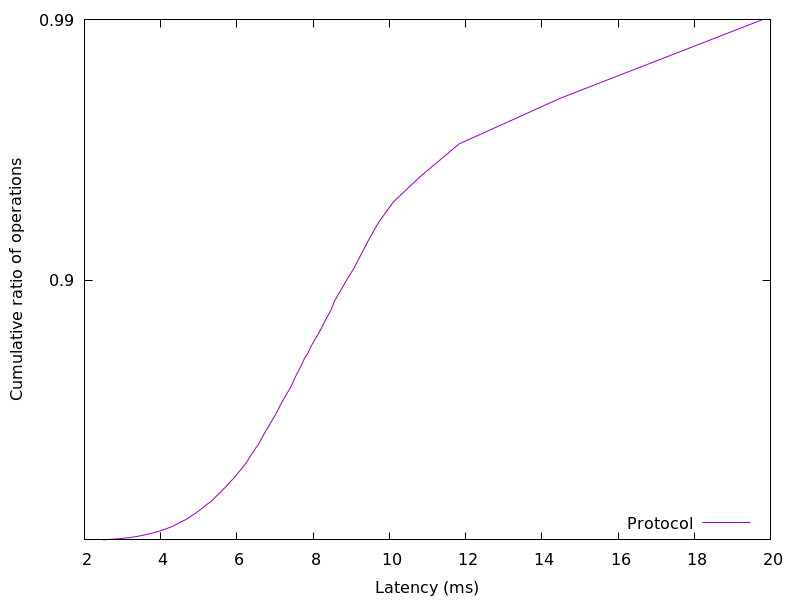

Source data for this figure (header and first rows):
2.4823, 0.01
2.892, 0.02
3.176, 0.03
3.385, 0.04
3.537, 0.05
3.678, 0.06
3.814, 0.07
3.922, 0.08
4.027, 0.09
4.127, 0.1
4.208, 0.11
4.294, 0.12
4.367, 0.13
4.438, 0.14
4.499, 0.15
4.565, 0.16
4.643, 0.17
4.704, 0.18
4.763, 0.19
4.811, 0.2
4.866, 0.21
4.928, 0.22
4.976, 0.23
5.034, 0.24
5.083, 0.25
5.135, 0.26
5.179, 0.27
5.232, 0.28
5.294, 0.29
5.344, 0.3
5.39, 0.31
5.428, 0.32
5.472, 0.33
5.514, 0.34
5.568, 0.35
5.606, 0.36
5.657, 0.37
5.709, 0.38
5.75, 0.39
5.795, 0.4
5.834, 0.41
5.89, 0.42
5.937, 0.43
5.979, 0.44
6.022, 0.45
6.068, 0.46
6.12, 0.47
6.157, 0.48
6.205, 0.49
6.248, 0.5
6.288, 0.51
6.323, 0.52
6.361, 0.53
6.408, 0.54
6.451, 0.55
6.492, 0.56
6.547, 0.57
6.588, 0.58
6.624, 0.59
6.666, 0.6
6.706, 0.61
... 38 more rows
